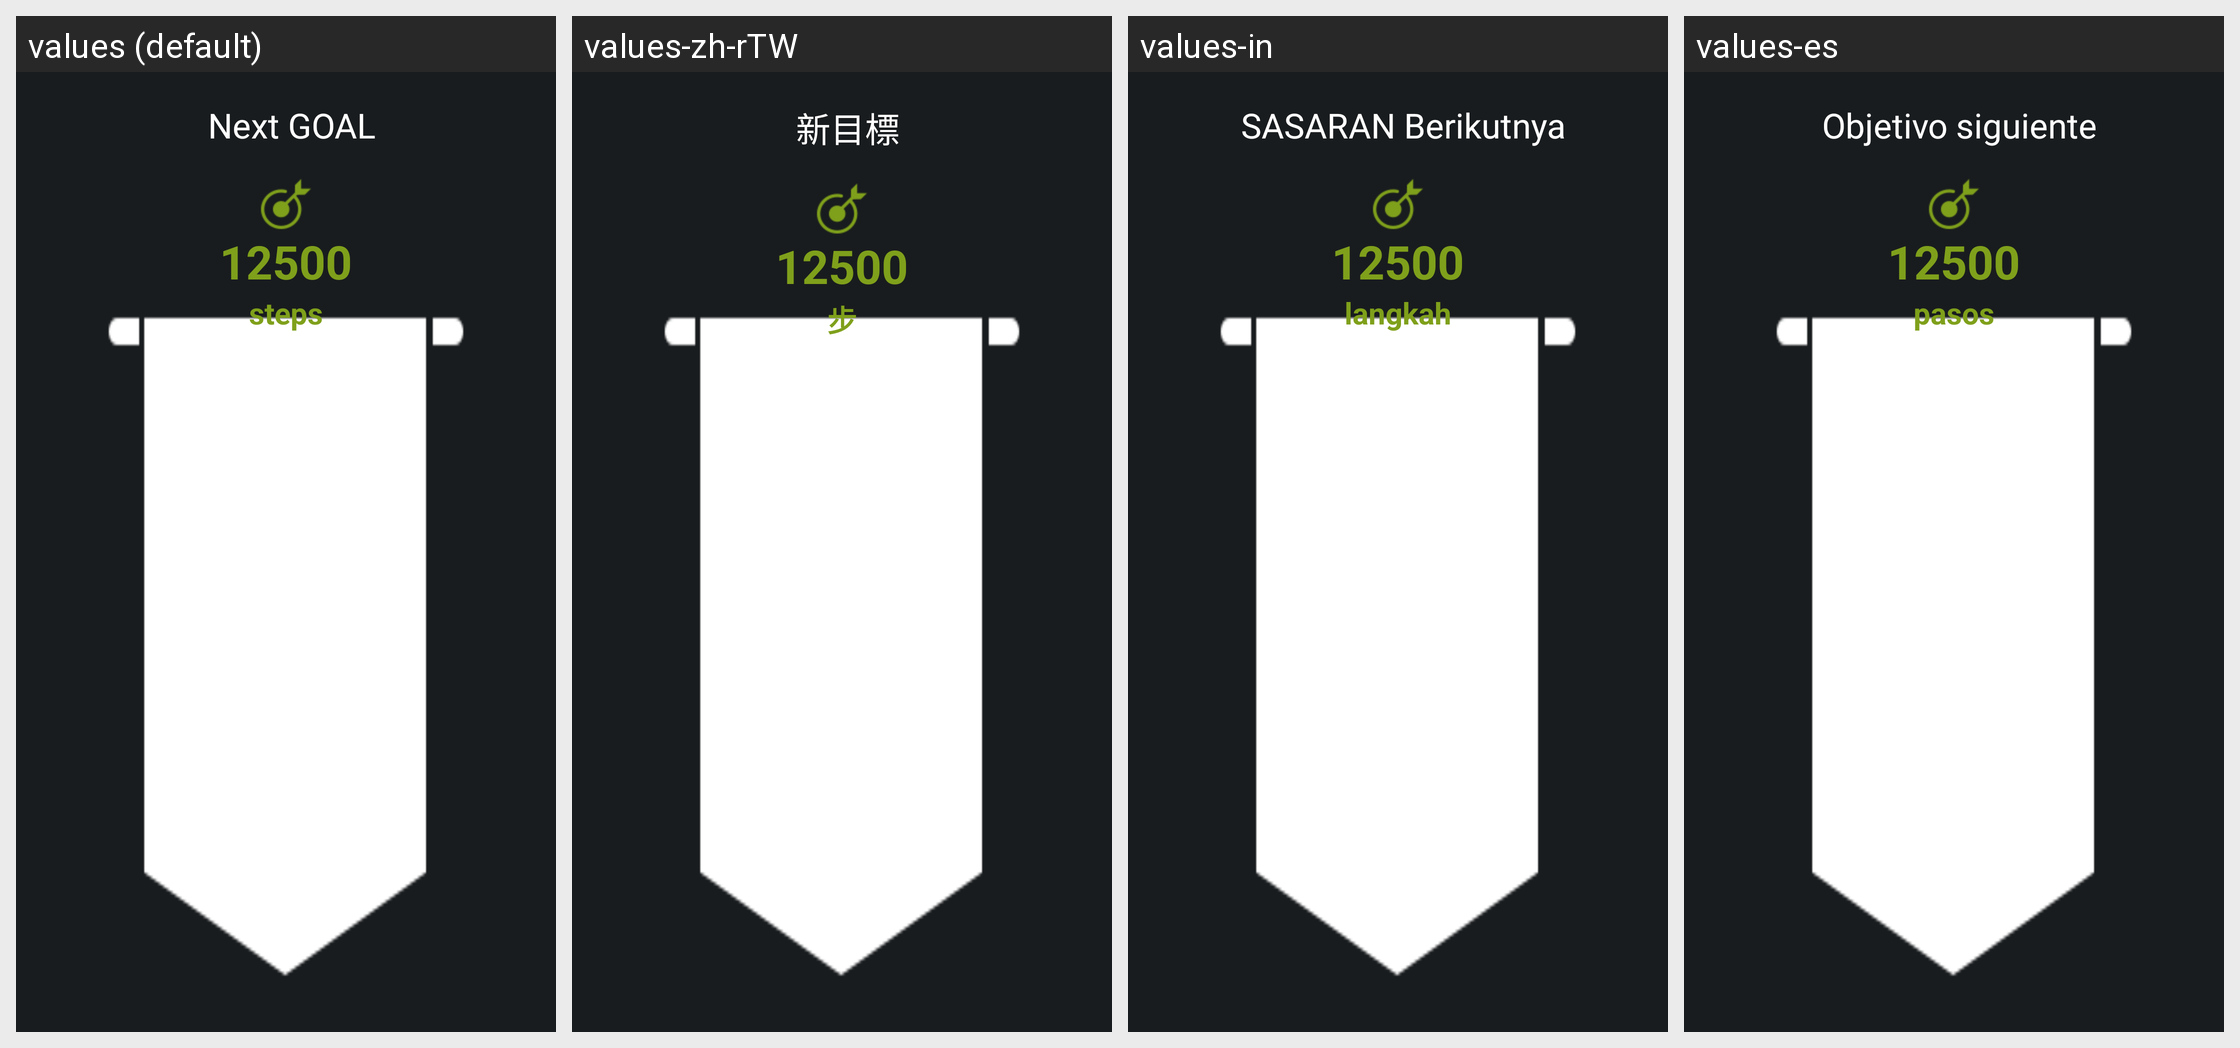

This grid shows one Android layout under several languages. Give, for every string resource on the screen, its name, the default text and each shown locale's text.
Android screen res/layout/notification_next_goal_layout.xml rendered under 4 locales, left to right: values (default), values-zh-rTW, values-in, values-es. Device: Nexus 5 (rendered at 1080×1920; each locale shown at half size, 540×960, under a caption strip naming it); theme android:Theme.DeviceDefault.
Other locales in the repository, not shown: values-de, values-fr, values-it, values-ja, values-ko, values-nl, values-pl, values-pt-rBR, values-ru, values-th, values-zh-rCN, values-zh-rHK.
Strings drawn on this screen, with the default value and each locale's value (text and hints the layout hard-codes, and strings that could not be matched under every locale, appear in the picture but are not listed):

next_goal
  values: Next GOAL
  values-zh-rTW: 新目標
  values-in: SASARAN Berikutnya
  values-es: Objetivo siguiente

steps
  values: steps
  values-zh-rTW: 步
  values-in: langkah
  values-es: pasos
